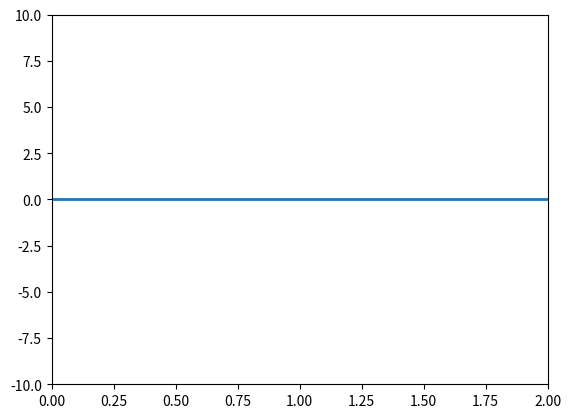

This chart was generated by the following Python code:
# time varying

import numpy as np
import matplotlib.pyplot as plt
from matplotlib import animation


fig = plt.figure()

ax = plt.axes(xlim=(0, 2), ylim=(-10, 10))
curve, = ax.plot([], [], lw=2)

a_vals = np.linspace(0, 100, 1000)
b = 0


def getCurrentCurve(t):
	#x = np.linspace(0, 2, 1000)
	#y = np.sin(2 * np.pi * (x - 0.01 * t))
	
	x = np.linspace(0, 2, 1000)
	y = a_vals[t]*x + b

	#print(t)
	#plt.plot(x, y)
	curve.set_data(x, y)
	return curve,



print ("1 -----")
anim = animation.FuncAnimation(fig=fig, func=getCurrentCurve, frames=200, interval=20, blit=True)
print ("2 -----")


plt.show()